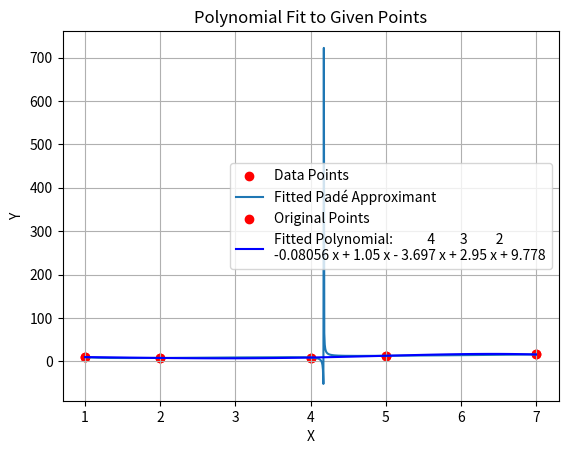

Write Python code to recreate this figure.
import numpy as np
import matplotlib.pyplot as plt
from scipy.optimize import least_squares

# Given points
points = np.array([(1, 10), (2, 8), (4, 9), (5, 13), (7, 16)])
x_data = points[:, 0]
y_data = points[:, 1]

# Define the rational function form
def rational_func(params, x):
    a0, a1, a2, a3, b1, b2 = params
    numerator = a0 + a1 * x + a2 * x**2 + a3 * x**3
    denominator = 1 + b1 * x + b2 * x**2
    return numerator / denominator

# Objective function to minimize
def objective_func(params, x, y):
    return rational_func(params, x) - y

# Initial guess for the parameters
initial_guess = np.zeros(6)

# Solve the least squares problem
result = least_squares(objective_func, initial_guess, args=(x_data, y_data))

# Extract the parameters
a0, a1, a2, a3, b1, b2 = result.x

# Print the parameters
print(f"Parameters found:\na0 = {a0}\na1 = {a1}\na2 = {a2}\na3 = {a3}\nb1 = {b1}\nb2 = {b2}")

# Fit a polynomial of degree 2 (quadratic) to the points
coefficients = np.polyfit(x_data, y_data, len(x_data)-1)
polynomial = np.poly1d(coefficients)


# Generate points for plotting the fitted polynomial
x_fit = np.linspace(min(x_data), max(x_data), 1000)
y_fit = rational_func(result.x, x_fit)

# Plot the original points and the fitted polynomial
plt.scatter(x_data, y_data, color='red', label='Data Points')
plt.plot(x_fit, y_fit, label='Fitted Padé Approximant')
plt.xlabel('x')
plt.ylabel('y')
plt.legend()
plt.title('Padé Approximant Fit to Given Points')
plt.grid(True)
plt.show()

# Generate x values for plotting the fitted polynomial
x_fit = np.linspace(min(x_data), max(x_data), 100)
y_fit = polynomial(x_fit)

# Plot the original points
plt.scatter(x_data, y_data, color='red', label='Original Points')

# Plot the fitted polynomial
plt.plot(x_fit, y_fit, color='blue', label=f'Fitted Polynomial: {polynomial}')

# Add labels and title
plt.xlabel('X')
plt.ylabel('Y')
plt.title('Polynomial Fit to Given Points')
plt.legend()
plt.grid(True)

# Show the plot
plt.show()